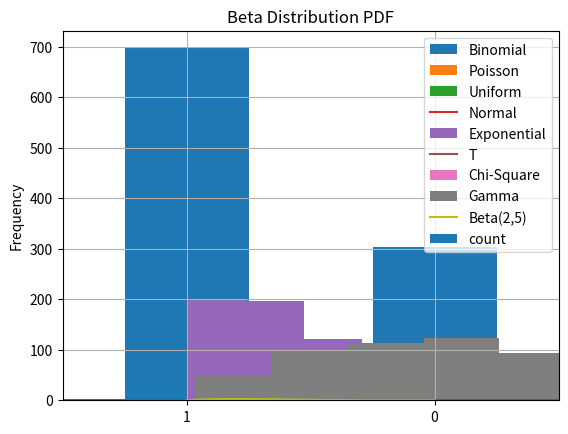
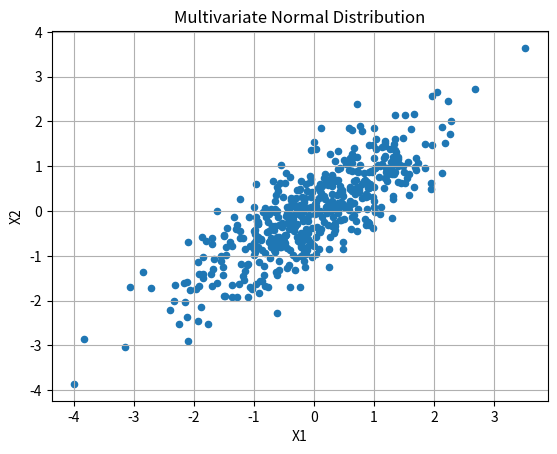

Source code (Python) for these figures, in order:
import numpy as np
import pandas as pd
import matplotlib.pyplot as plt
from scipy.stats import bernoulli

p = 0.7
data = bernoulli.rvs(p, size=1000)
df = pd.DataFrame(data, columns=["Bernoulli"])
df["Bernoulli"].value_counts().plot(kind="bar", title="Bernoulli Distribution")
plt.xlabel("Outcome")
plt.ylabel("Frequency")
plt.grid(True)
plt.show()
df.head()

from scipy.stats import binom

n, p = 10, 0.5
data = binom.rvs(n, p, size=1000)
df = pd.DataFrame(data, columns=["Binomial"])
df["Binomial"].plot.hist(bins=n+1, rwidth=0.9, title="Binomial Distribution")
plt.xlabel("Number of Successes")
plt.grid(True)
plt.show()
df.head()

from scipy.stats import poisson

mu = 4
data = poisson.rvs(mu, size=1000)
df = pd.DataFrame(data, columns=["Poisson"])
df["Poisson"].plot.hist(bins=30, rwidth=0.9, title="Poisson Distribution")
plt.xlabel("Event Count")
plt.grid(True)
plt.show()
df.head()

from scipy.stats import uniform

a, b = 0, 10
data = uniform.rvs(loc=a, scale=b-a, size=1000)
df = pd.DataFrame(data, columns=["Uniform"])
df["Uniform"].plot.hist(bins=30, title="Uniform Distribution")
plt.xlabel("Value")
plt.grid(True)
plt.show()
df.head()

from scipy.stats import norm

mu, sigma = 0, 1
data = norm.rvs(loc=mu, scale=sigma, size=1000)
df = pd.DataFrame(data, columns=["Normal"])
df["Normal"].plot.kde(title="Normal Distribution")
plt.grid(True)
plt.show()
df.head()

from scipy.stats import expon

scale = 1
data = expon.rvs(scale=scale, size=1000)
df = pd.DataFrame(data, columns=["Exponential"])
df["Exponential"].plot.hist(bins=30, title="Exponential Distribution")
plt.grid(True)
plt.show()
df.head()

from scipy.stats import t

df_t = 10
data = t.rvs(df_t, size=1000)
df = pd.DataFrame(data, columns=["T"])
df["T"].plot.kde(title="Student's t-Distribution")
plt.grid(True)
plt.show()
df.head()

from scipy.stats import chi2

df_chi = 5
data = chi2.rvs(df_chi, size=1000)
df = pd.DataFrame(data, columns=["Chi-Square"])
df["Chi-Square"].plot.hist(bins=30, title="Chi-Square Distribution")
plt.grid(True)
plt.show()
df.head()

from scipy.stats import gamma

shape, scale = 2, 1
data = gamma.rvs(a=shape, scale=scale, size=1000)
df = pd.DataFrame(data, columns=["Gamma"])
df["Gamma"].plot.hist(bins=30, title="Gamma Distribution")
plt.grid(True)
plt.show()
df.head()

from scipy.stats import beta

a, b = 2, 5
x = np.linspace(0, 1, 100)
y = beta.pdf(x, a, b)
plt.plot(x, y, label=f"Beta({a},{b})")
plt.title("Beta Distribution PDF")
plt.legend()
plt.grid(True)
plt.show()

np.random.multinomial(10, [0.3, 0.5, 0.2], size=5)

mean = [0, 0]
cov = [[1, 0.8], [0.8, 1]]
from numpy.random import multivariate_normal
data = multivariate_normal(mean, cov, size=500)
df = pd.DataFrame(data, columns=["X1", "X2"])
df.plot.scatter(x="X1", y="X2", title="Multivariate Normal Distribution")
plt.grid(True)
plt.show()

from numpy.random import dirichlet
alpha = [1, 2, 3]
dirichlet(alpha, size=5)